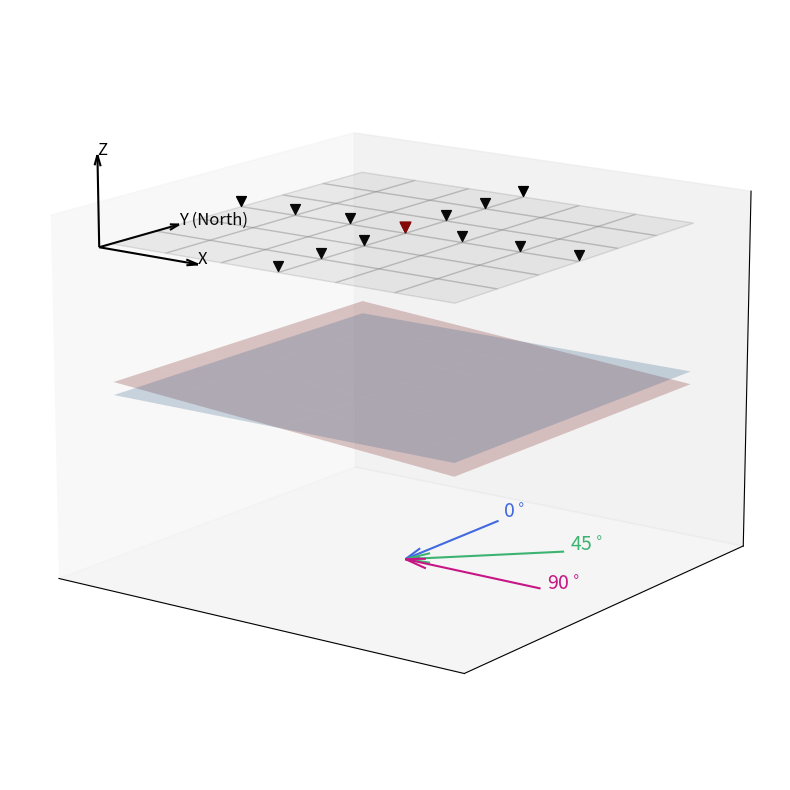

Write Python code to recreate this figure.
import numpy as np
import matplotlib.pyplot as plt
from mpl_toolkits.mplot3d import Axes3D
import sys
import matplotlib.pyplot as plt
import math
# import xkcd as xk

###
def normalize(vector):
    return vector / np.linalg.norm(vector)
def plot_plane(normal, point, ax, size=10):
    # Create a grid of points
    d = -point.dot(normal)
    xx, yy = np.meshgrid(range(-size, size), range(-size, size))

    # Calculate corresponding z values for the plane
    zz = (-normal[0] * xx - normal[1] * yy - d) * 1. / normal[2]

    ax.plot_surface(xx, yy, zz, color='y', alpha=0.25)
######
def snells_law(incident_ray, normal, n1, n2):
    # Normalize the vectors
    incident_ray = normalize(incident_ray)
    normal = normalize(normal)

    # angle of incidence
    cos_theta_i = np.dot(incident_ray, normal)
    theta_i = np.arccos(cos_theta_i)
    sin_theta_i = np.sqrt(1 - cos_theta_i**2)

    # Snell's Law
    sin_theta_r = (n1 / n2) * sin_theta_i
    if sin_theta_r > 1:
        # Total internal reflection
        return None, theta_i, None, None

    cos_theta_r = np.sqrt(1 - sin_theta_r**2)
    theta_r = np.arccos(cos_theta_r)

    #refracted ray
    refracted_ray = (n1 / n2) * incident_ray + (cos_theta_r - (n1 / n2) * cos_theta_i) * normal
    refracted_ray = normalize(refracted_ray)

    # azimuth angle (angle from y-axis)

    # azimuth = np.arctan2(refracted_ray[1], refracted_ray[0])
    theta_i_surf,azimuth=extract_angles(refracted_ray)
    #angle of incidene at syrface for refracted ray
    # surface  = np.array([0, 0, 1])
    # cos_theta_i_surf = np.dot(refracted_ray, surface)
    # theta_i_surf = np.arccos(cos_theta_i_surf)

    return refracted_ray, math.degrees(theta_i), math.degrees(theta_r), azimuth, theta_i_surf
#
def calculate_incidence_vector(i_deg, phi_deg):
    i_rad = np.radians(i_deg)
    phi_rad = np.radians(phi_deg)
    # components of the incidence vector
    x_component = np.sin(i_rad) * np.sin(phi_rad)
    y_component = np.sin(i_rad) * np.cos(phi_rad)
    z_component = np.cos(i_rad)
    #
    incidence_vector = np.array([x_component, y_component, z_component])
    return incidence_vector
###
def extract_angles(vector):

    vector_normalized = vector / np.linalg.norm(vector)
    x, y, z = vector_normalized
    #  angle of incidence (i)
    i_rad = np.arccos(z)
    i_deg = np.degrees(i_rad)
    # azimuth (phi)
    phi_rad = np.arctan2(x, y) # phi is measured from north
    phi_deg = np.degrees(phi_rad)

    return i_deg, phi_deg
###
def plot_ray(ax,incident_ray,refracted_ray,moho_x, moho_y, moho_z):
    incident_length = 5
    incident_ray_scaled = incident_ray * incident_length

    # Incident ray: from below to the point on Moho
    incident_start = np.array([moho_x, moho_y, moho_z]) - incident_ray_scaled
    incident_end = np.array([moho_x, moho_y, moho_z])

    # ##Draw incident ray
    ax.plot(
        [incident_start[0], incident_end[0]],
        [incident_start[1], incident_end[1]],
        [incident_start[2], incident_end[2]],
        color='steelblue', linewidth=1.5)
    ##
    refracted_length = 5
    refracted_end = incident_end + refracted_ray * refracted_length

    ax.plot(
        [incident_end[0], refracted_end[0]],
        [incident_end[1], refracted_end[1]],
        [incident_end[2], refracted_end[2]],
        color='steelblue', linewidth=1.5,ls='--')

incident_ray = calculate_incidence_vector(20,-90) # i and azimuth.
incident_ray_2 = calculate_incidence_vector(20,0) # i and azimuth.


# x_ray=np.tan(np.deg2rad(inci_angle))
# incident_ray = np.array([x_ray, 0, 1])  # 0.36 is 20 deg incidence angle for parallel plane
normal = np.array([-.087, 0, 1])         # 0.1 is 50km moho change over 500km i.e., 5.7 degree #
n1 = 1.0                             # Ri of mantle
n2 = 1.38                           # n2 = v1/v2

refracted_ray, theta_i, theta_r, azimuth,theta_i_surf = snells_law(incident_ray, normal, n1, n2)
refracted_ray_2, _, _, _,_ = snells_law(incident_ray_2, normal, n1, n2)

#Create figure and 3D axis
fig = plt.figure(figsize=(8, 8))
ax = fig.add_subplot(111, projection='3d')

# Grid for surface
x = np.linspace(-5, 5, 7)
y = np.linspace(-5, 5, 7)
X, Y = np.meshgrid(x, y)
Z_top = np.full_like(X, 5)  # Top surface
Z_flat = np.full_like(X, 0)  # Top surface


# Draw top surface (transparent)
ax.plot_surface(X, Y, Z_top, alpha=0.1, color='gray', edgecolor='k')
ax.view_init(elev=15, azim=-54)
# Hide grid lines
ax.grid(False)

# Hide axes ticks
ax.set_xticks([])
ax.set_yticks([])
ax.set_zticks([])
# Plot seismic stations in a cross pattern
station_coords = []
for xi in x:
    station_coords.append((xi, 0))
for yi in y:
    station_coords.append((0, yi))

station_coords = list(set(station_coords))  # Remove (0,0) duplicate
for x_s, y_s in station_coords:
    ax.scatter(x_s, y_s, 5.2, color='black', marker='v', s=50)

ax.scatter(0, 0, 5.2, color='darkred', marker='v', s=60)

# Draw Moho interface
Z_moho = -0.087 * X  # 5 degree dip in x direction: tan(5 deg) ~ 0.087
ax.plot_surface(X, Y, Z_moho, alpha=0.25, color='brown', edgecolor='none')
ax.plot_surface(X, Y, Z_flat, alpha=0.25, color='steelblue', edgecolor='none')

######## plot ray

moho_x, moho_y = 1.35, 0
moho_z = -0.087 * moho_x
moho_z = 0

# plot_ray(ax,incident_ray,refracted_ray,moho_x, moho_y, moho_z)
# plot_ray(ax,incident_ray_2,refracted_ray_2,moho_y, -moho_x, moho_z)

colours=['royalblue','xkcd:slate green','xkcd:dark pink']

ax.quiver(0, 4, -6, 0, -4, 0, color='royalblue', arrow_length_ratio=0.16)
ax.text(0, 4.2, -6, '0$^\circ$',color='royalblue', fontsize=14)

ax.quiver(2.8, 2.8, -6, -2.8, -2.8, 0, color='mediumseagreen', arrow_length_ratio=0.16)
ax.text(2.9, 2.9, -6, '45$^\circ$',color='mediumseagreen', fontsize=14)

ax.quiver(4, 0, -6, -4, 0, 0, color='mediumvioletred', arrow_length_ratio=0.16)
ax.text(4.2, 0, -6, '90$^\circ$',color='mediumvioletred', fontsize=14)

# Draw coordinate axes
ax.quiver(-5.2, -5.2, 4.9, 3, 0, 0, color='k', arrow_length_ratio=0.12)
ax.text(-2.2, -5.2, 4.9, 'X', fontsize=12)
ax.quiver(-5.2, -5.2, 4.9, 0, 3, 0, color='k', arrow_length_ratio=0.12)
ax.text(-5.2, -2.2, 4.9, 'Y (North)', fontsize=12)
ax.quiver(-5.2, -5.2, 4.9, 0, 0, 3, color='k', arrow_length_ratio=0.12)
ax.text(-5.2, -5.2, 7.9, 'Z', fontsize=12)

# Set labels and view
# ax.set_xlabel('X')
# ax.set_ylabel('Y')
# ax.set_zlabel('Z')
ax.set_xlim([-6, 6])
ax.set_ylim([-6, 6])
ax.set_zlim([-6.1, 6])

# plt.title('Seismic Array and Moho Interface with Refracted Rays')
plt.tight_layout()
# plt.savefig('3d_box_threecolor.png', dpi=300,bbox_inches='tight', pad_inches=0.01)
plt.show()
